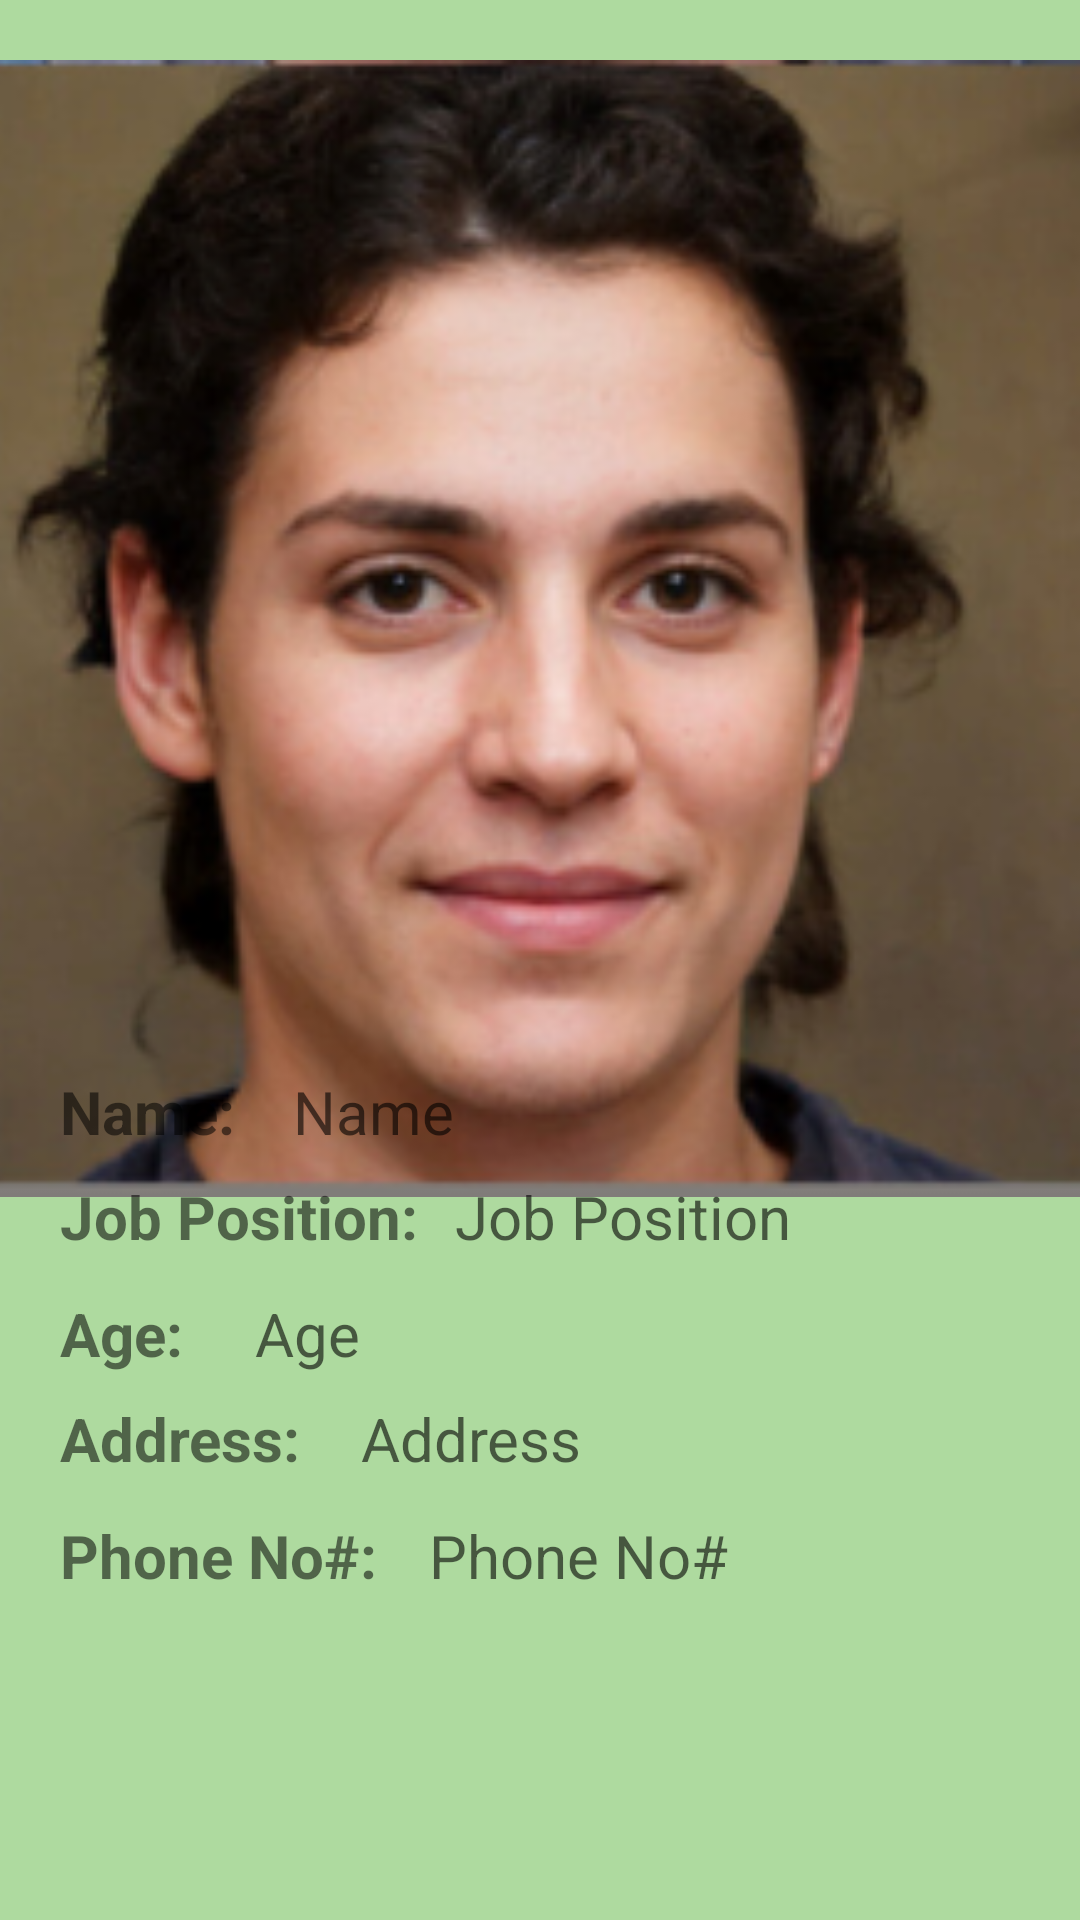

Produce the Android XML layout that renders to this screen, including the resource entries it uses.
<!-- AndroidManifest.xml: application theme Theme.MidtermExamination -->
<!-- res/layout/activity_secpage.xml -->
<?xml version="1.0" encoding="utf-8"?>
<androidx.constraintlayout.widget.ConstraintLayout xmlns:android="http://schemas.android.com/apk/res/android"
    xmlns:app="http://schemas.android.com/apk/res-auto"
    xmlns:tools="http://schemas.android.com/tools"
    android:layout_width="match_parent"
    android:layout_height="match_parent"
    android:background="#FFFFFF"
    android:backgroundTint="#AEDA9F"
    tools:context=".secpage">

    <ImageView
        android:id="@+id/imageidsec"
        android:layout_width="379dp"
        android:layout_height="387dp"
        android:layout_marginTop="16dp"
        app:layout_constraintBottom_toTopOf="@+id/namesec"
        app:layout_constraintEnd_toEndOf="parent"
        app:layout_constraintStart_toStartOf="parent"
        app:layout_constraintTop_toTopOf="parent"
        app:layout_constraintVertical_bias="0.0"
        app:srcCompat="@drawable/a" />

    <TextView
        android:id="@+id/textView15"
        android:layout_width="wrap_content"
        android:layout_height="wrap_content"
        android:layout_marginBottom="8dp"
        android:layout_marginStart="20dp"
        android:text="Name: "
        android:textSize="20sp"
        android:textStyle="bold"
        app:layout_constraintBottom_toTopOf="@+id/textView13"
        app:layout_constraintStart_toStartOf="parent" />

    <TextView
        android:id="@+id/agesec"
        android:layout_width="wrap_content"
        android:layout_height="wrap_content"
        android:layout_marginBottom="8dp"
        android:hint="Age"
        android:textSize="20sp"
        app:layout_constraintBottom_toTopOf="@+id/addresssec"
        app:layout_constraintEnd_toEndOf="parent"
        app:layout_constraintHorizontal_bias="0.074"
        app:layout_constraintStart_toEndOf="@+id/textView11" />

    <TextView
        android:id="@+id/textView11"
        android:layout_width="wrap_content"
        android:layout_height="wrap_content"
        android:layout_marginBottom="8dp"
        android:layout_marginStart="20dp"
        android:text="Age: "
        android:textSize="20sp"
        android:textStyle="bold"
        app:layout_constraintBottom_toTopOf="@+id/textView12"
        app:layout_constraintStart_toStartOf="parent" />

    <TextView
        android:id="@+id/textView14"
        android:layout_width="wrap_content"
        android:layout_height="wrap_content"
        android:layout_marginBottom="108dp"
        android:layout_marginStart="20dp"
        android:text="Phone No#: "
        android:textSize="20sp"
        android:textStyle="bold"
        app:layout_constraintBottom_toBottomOf="parent"
        app:layout_constraintStart_toStartOf="parent" />

    <TextView
        android:id="@+id/textView13"
        android:layout_width="wrap_content"
        android:layout_height="wrap_content"
        android:layout_marginBottom="12dp"
        android:layout_marginStart="20dp"
        android:text="Job Position: "
        android:textSize="20sp"
        android:textStyle="bold"
        app:layout_constraintBottom_toTopOf="@+id/textView11"
        app:layout_constraintStart_toStartOf="parent" />

    <TextView
        android:id="@+id/namesec"
        android:layout_width="wrap_content"
        android:layout_height="wrap_content"
        android:layout_marginBottom="8dp"
        android:hint="Name"
        android:textSize="20sp"
        app:layout_constraintBottom_toTopOf="@+id/positionsec"
        app:layout_constraintEnd_toEndOf="parent"
        app:layout_constraintHorizontal_bias="0.065"
        app:layout_constraintStart_toEndOf="@+id/textView15" />

    <TextView
        android:id="@+id/textView12"
        android:layout_width="wrap_content"
        android:layout_height="wrap_content"
        android:layout_marginBottom="12dp"
        android:layout_marginStart="20dp"
        android:text="Address: "
        android:textSize="20sp"
        android:textStyle="bold"
        app:layout_constraintBottom_toTopOf="@+id/textView14"
        app:layout_constraintStart_toStartOf="parent" />

    <TextView
        android:id="@+id/phonesec"
        android:layout_width="wrap_content"
        android:layout_height="wrap_content"
        android:layout_marginBottom="108dp"
        android:hint="Phone No#"
        android:textSize="20sp"
        app:layout_constraintBottom_toBottomOf="parent"
        app:layout_constraintEnd_toEndOf="parent"
        app:layout_constraintHorizontal_bias="0.094"
        app:layout_constraintStart_toEndOf="@+id/textView14" />

    <TextView
        android:id="@+id/addresssec"
        android:layout_width="wrap_content"
        android:layout_height="wrap_content"
        android:layout_marginBottom="12dp"
        android:hint="Address"
        android:textSize="20sp"
        app:layout_constraintBottom_toTopOf="@+id/phonesec"
        app:layout_constraintEnd_toEndOf="parent"
        app:layout_constraintHorizontal_bias="0.082"
        app:layout_constraintStart_toEndOf="@+id/textView12" />

    <TextView
        android:id="@+id/positionsec"
        android:layout_width="wrap_content"
        android:layout_height="wrap_content"
        android:layout_marginBottom="12dp"
        android:hint="Job Position"
        android:textSize="20sp"
        app:layout_constraintBottom_toTopOf="@+id/agesec"
        app:layout_constraintEnd_toEndOf="parent"
        app:layout_constraintHorizontal_bias="0.071"
        app:layout_constraintStart_toEndOf="@+id/textView13" />

</androidx.constraintlayout.widget.ConstraintLayout>
<!-- resources referenced by this layout -->
<resources>
  <!-- drawable a: png bitmap (drawable-v24, 121674 bytes) -->
  <style name="Theme.MidtermExamination" parent="Theme.MaterialComponents.DayNight.DarkActionBar">
          
          <item name="colorPrimary">@color/purple_500</item>
          <item name="colorPrimaryVariant">@color/purple_700</item>
          <item name="colorOnPrimary">@color/white</item>
          
          <item name="colorSecondary">@color/teal_200</item>
          <item name="colorSecondaryVariant">@color/teal_700</item>
          <item name="colorOnSecondary">@color/black</item>
          
          <item name="android:statusBarColor" tools:targetApi="l">?attr/colorPrimaryVariant</item>
          
      </style>
  <!-- not gathered from this repository: default colours our renderer supplied (Android Studio template values) -->
  <color name="purple_500">#FF6200EE</color>
  <color name="purple_700">#FF3700B3</color>
  <color name="teal_200">#FF03DAC5</color>
  <color name="teal_700">#FF018786</color>
  <color name="black">#FF000000</color>
  <color name="white">#FFFFFFFF</color>
</resources>
